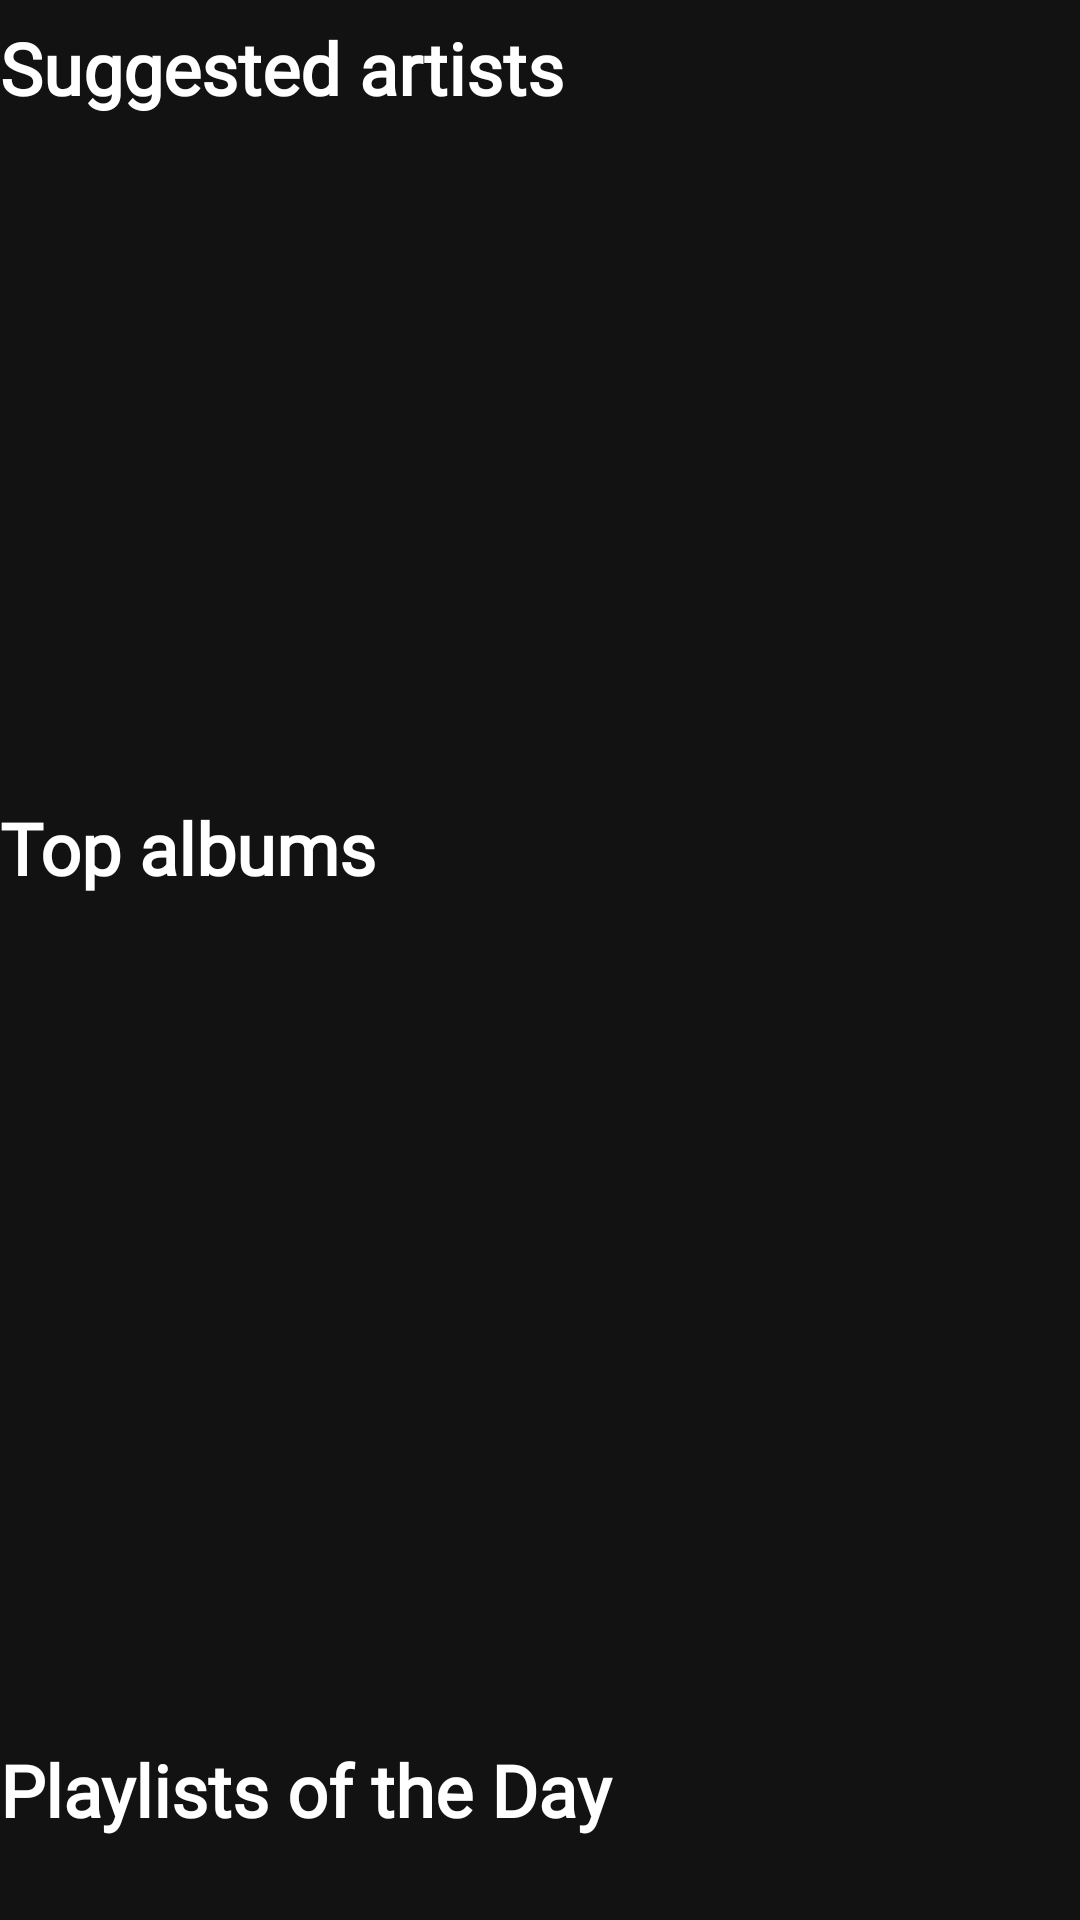

Here is an Android app screen rendered from its layout file. Give the layout XML and the strings, colors and styles it references.
<!-- AndroidManifest.xml: application theme Theme.Playme -->
<!-- res/layout/fragment_music.xml -->
<?xml version="1.0" encoding="utf-8"?>
<ScrollView xmlns:android="http://schemas.android.com/apk/res/android"
    xmlns:app="http://schemas.android.com/apk/res-auto"
    xmlns:tools="http://schemas.android.com/tools"
    android:layout_width="match_parent"
    android:layout_height="wrap_content"
    android:nestedScrollingEnabled="false"
    android:scrollbars="none"
    tools:context=".fragments.mainFragmentScreens.homeFragmentScreens.MusicFragment">

    <androidx.constraintlayout.widget.ConstraintLayout
        android:layout_width="match_parent"
        android:layout_height="wrap_content"
        android:nestedScrollingEnabled="false"
        app:layout_constraintTop_toTopOf="parent">


        <androidx.constraintlayout.widget.Guideline
            android:layout_width="wrap_content"
            android:layout_height="wrap_content"
            android:orientation="horizontal"
            app:layout_constraintGuide_percent="0.05" />

        <androidx.constraintlayout.widget.ConstraintLayout
            android:layout_width="match_parent"
            android:layout_height="wrap_content"
            app:layout_constraintBottom_toBottomOf="parent"
            app:layout_constraintEnd_toEndOf="parent"
            app:layout_constraintStart_toStartOf="parent"
            app:layout_constraintTop_toTopOf="parent">

            <androidx.constraintlayout.widget.Guideline
                android:id="@+id/guideline_vertical_5"
                android:layout_width="wrap_content"
                android:layout_height="wrap_content"
                android:orientation="vertical"
                app:layout_constraintGuide_percent="0.05" />


            <androidx.constraintlayout.widget.Guideline
                android:layout_width="wrap_content"
                android:layout_height="wrap_content"
                android:orientation="vertical"
                app:layout_constraintGuide_percent="0.85" />

            <androidx.constraintlayout.widget.ConstraintLayout
                android:id="@+id/cl_suggested_artists"
                android:layout_width="match_parent"
                android:layout_height="wrap_content"
                app:layout_constraintTop_toTopOf="parent"
                tools:visibility="visible">

                <TextView
                    android:id="@+id/tv_suggested_artists"
                    android:layout_width="match_parent"
                    android:layout_height="0dp"
                    android:fontFamily="@font/circular_std_bold"
                    android:gravity="start|center"
                    android:lines="1"
                    tools:paddingStart="20dp"
                    android:text="@string/suggested_artists"
                    android:textColor="@color/white"
                    android:textStyle="bold"
                    android:textSize="24sp"
                    app:layout_constraintDimensionRatio="8:1"
                    app:layout_constraintStart_toStartOf="parent"
                    app:layout_constraintTop_toTopOf="parent" />

                <androidx.recyclerview.widget.RecyclerView
                    android:id="@+id/rv_suggested_artists"
                    android:layout_width="match_parent"
                    android:layout_height="0dp"
                    android:layout_marginTop="10dp"
                    android:clipToPadding="false"
                    android:nestedScrollingEnabled="false"
                    android:orientation="horizontal"
                    android:overScrollMode="never"
                    tools:paddingStart="20dp"
                    app:layoutManager="androidx.recyclerview.widget.LinearLayoutManager"
                    app:layout_constraintDimensionRatio="2:1"
                    app:layout_constraintEnd_toEndOf="parent"
                    app:layout_constraintStart_toStartOf="parent"
                    app:layout_constraintTop_toBottomOf="@+id/tv_suggested_artists"
                    tools:listitem="@layout/layout_artist_horizontal_list_listitem" />

            </androidx.constraintlayout.widget.ConstraintLayout>

            <androidx.constraintlayout.widget.ConstraintLayout
                android:id="@+id/cl_popular_today_albums"
                android:layout_width="match_parent"
                android:layout_height="wrap_content"
                android:layout_marginTop="25dp"
                app:layout_constraintTop_toBottomOf="@+id/cl_suggested_artists"
                tools:visibility="visible">


                <TextView
                    android:id="@+id/tv_top_albums"
                    android:layout_width="match_parent"
                    android:layout_height="0dp"
                    android:fontFamily="@font/circular_std_bold"
                    android:gravity="start|center"
                    android:lines="1"
                    tools:paddingStart="20dp"
                    android:text="@string/top_albums"
                    android:textColor="@color/white"
                    android:textStyle="bold"
                    android:textSize="24sp"
                    app:layout_constraintDimensionRatio="8:1"
                    app:layout_constraintTop_toTopOf="parent" />

                <androidx.recyclerview.widget.RecyclerView
                    android:id="@+id/rv_popular_albums"
                    android:layout_width="match_parent"
                    android:layout_height="0dp"
                    android:layout_marginTop="10dp"
                    android:clickable="true"
                    android:clipToPadding="false"
                    android:focusable="true"
                    android:nestedScrollingEnabled="false"
                    android:orientation="horizontal"
                    android:overScrollMode="never"
                    tools:paddingStart="20dp"
                    app:layoutManager="androidx.recyclerview.widget.LinearLayoutManager"
                    app:layout_constraintDimensionRatio="20:13"
                    app:layout_constraintEnd_toEndOf="parent"
                    app:layout_constraintStart_toStartOf="parent"
                    app:layout_constraintTop_toBottomOf="@+id/tv_top_albums"
                    tools:listitem="@layout/layout_album_horizontal_list_listitem" />
            </androidx.constraintlayout.widget.ConstraintLayout>

            <androidx.constraintlayout.widget.ConstraintLayout
                android:layout_width="match_parent"
                android:layout_height="wrap_content"
                android:layout_marginTop="25dp"
                app:layout_constraintTop_toBottomOf="@id/cl_popular_today_albums"
                tools:visibility="visible">

                <TextView
                    android:id="@+id/tv_days_playlists"
                    android:layout_width="match_parent"
                    android:layout_height="0dp"
                    android:fontFamily="@font/circular_std_bold"
                    android:gravity="start|center"
                    android:lines="1"
                    tools:paddingStart="20dp"
                    android:text="@string/days_playlists"
                    android:textColor="@color/white"
                    android:textStyle="bold"
                    android:textSize="24sp"
                    app:layout_constraintDimensionRatio="8:1"
                    app:layout_constraintTop_toTopOf="parent" />

                <androidx.recyclerview.widget.RecyclerView
                    android:id="@+id/rv_days_playlists"
                    android:layout_width="match_parent"
                    android:layout_height="0dp"
                    android:layout_marginTop="10dp"
                    android:clipToPadding="false"
                    android:nestedScrollingEnabled="false"
                    android:orientation="horizontal"
                    android:overScrollMode="never"
                    tools:paddingStart="20dp"
                    app:layoutManager="androidx.recyclerview.widget.LinearLayoutManager"
                    app:layout_constraintDimensionRatio="20:13"
                    app:layout_constraintEnd_toEndOf="parent"
                    app:layout_constraintStart_toStartOf="parent"
                    app:layout_constraintTop_toBottomOf="@+id/tv_days_playlists"
                    tools:listitem="@layout/layout_album_horizontal_list_listitem" />

            </androidx.constraintlayout.widget.ConstraintLayout>


        </androidx.constraintlayout.widget.ConstraintLayout>

    </androidx.constraintlayout.widget.ConstraintLayout>


</ScrollView>
<!-- res/layout/layout_artist_horizontal_list_listitem.xml (included above) -->
<?xml version="1.0" encoding="utf-8"?>
<androidx.constraintlayout.widget.ConstraintLayout xmlns:android="http://schemas.android.com/apk/res/android"
    xmlns:app="http://schemas.android.com/apk/res-auto"
    xmlns:tools="http://schemas.android.com/tools"
    android:layout_width="wrap_content"
    android:layout_height="match_parent"
    android:stateListAnimator="@animator/view_ontouch_animator"
    android:clickable="true"
    android:focusable="true"
    android:foreground="@drawable/foreground_on_view_press_dark">


    <androidx.constraintlayout.widget.ConstraintLayout
        android:layout_width="0dp"
        android:layout_height="0dp"
        app:layout_constraintBottom_toBottomOf="parent"
        app:layout_constraintDimensionRatio="3:4"
        app:layout_constraintEnd_toStartOf="@id/guideline_vertical_95"
        app:layout_constraintHorizontal_bias="1.0"
        app:layout_constraintStart_toStartOf="parent"
        app:layout_constraintTop_toTopOf="parent">


        <ImageView
            android:id="@+id/iv_artist_photo"
            android:layout_width="0dp"
            android:layout_height="0dp"
            android:background="@drawable/bg_blank_round"
            android:backgroundTint="@color/transparent"
            android:clipToOutline="true"
            android:src="@drawable/img_deafault_artist_listitem"
            app:layout_constraintDimensionRatio="1:1"
            app:layout_constraintEnd_toEndOf="parent"
            app:layout_constraintHorizontal_bias="0.0"
            app:layout_constraintStart_toStartOf="parent"
            app:layout_constraintTop_toTopOf="parent" />

        <TextView
            android:id="@+id/tv_artist_name"
            android:layout_width="0dp"
            android:layout_height="0dp"
            android:layout_marginTop="5dp"
            android:fontFamily="@font/gotham_medium"
            android:gravity="center"
            android:singleLine="true"
            android:textColor="@color/white"
            android:textStyle="bold"
            android:textSize="13sp"
            app:autoSizeMaxTextSize="16sp"
            app:autoSizeMinTextSize="15sp"
            app:layout_constraintBottom_toBottomOf="parent"
            app:layout_constraintEnd_toEndOf="parent"
            app:layout_constraintStart_toStartOf="parent"
            app:layout_constraintTop_toBottomOf="@+id/iv_artist_photo"
            tools:text="The Weeknd" />

    </androidx.constraintlayout.widget.ConstraintLayout>

    <androidx.constraintlayout.widget.Guideline
        android:id="@+id/guideline_vertical_95"
        android:layout_width="wrap_content"
        android:layout_height="wrap_content"
        android:orientation="vertical"
        app:layout_constraintGuide_percent="0.9" />

</androidx.constraintlayout.widget.ConstraintLayout>
<!-- res/layout/layout_album_horizontal_list_listitem.xml (included above) -->
<?xml version="1.0" encoding="utf-8"?>
<androidx.constraintlayout.widget.ConstraintLayout xmlns:android="http://schemas.android.com/apk/res/android"
    xmlns:app="http://schemas.android.com/apk/res-auto"
    xmlns:tools="http://schemas.android.com/tools"
    android:layout_width="wrap_content"
    android:layout_height="match_parent"
    android:clickable="true"
    android:focusable="true"
    android:foreground="@drawable/foreground_on_view_press_dark"
    android:stateListAnimator="@animator/view_ontouch_animator">

    <androidx.constraintlayout.widget.Guideline
        android:id="@+id/guideline13"
        android:layout_width="wrap_content"
        android:layout_height="wrap_content"
        android:orientation="vertical"
        app:layout_constraintGuide_percent="0.9" />

    <androidx.constraintlayout.widget.ConstraintLayout
        android:layout_width="0dp"
        android:layout_height="0dp"
        app:layout_constraintBottom_toBottomOf="parent"
        app:layout_constraintDimensionRatio="20:32"
        app:layout_constraintEnd_toStartOf="@+id/guideline13"
        app:layout_constraintStart_toStartOf="parent"
        app:layout_constraintTop_toTopOf="parent">


        <ImageView
            android:id="@+id/iv_album_playlist_photo"
            android:layout_width="0dp"
            android:layout_height="0dp"
            android:src="@drawable/img_default_album_listitem"
            app:layout_constraintDimensionRatio="1:1"
            android:scaleType="centerCrop"
            app:layout_constraintEnd_toEndOf="parent"
            app:layout_constraintStart_toStartOf="parent"
            app:layout_constraintTop_toTopOf="parent" />

        <androidx.constraintlayout.widget.ConstraintLayout
            android:layout_width="0dp"
            android:layout_height="0dp"
            android:layout_marginTop="10dp"
            app:layout_constraintBottom_toBottomOf="parent"
            app:layout_constraintEnd_toEndOf="parent"
            app:layout_constraintStart_toStartOf="parent"
            app:layout_constraintTop_toBottomOf="@+id/iv_album_playlist_photo">

            <TextView
                android:id="@+id/tv_album_playlist_name"
                android:layout_width="match_parent"
                android:layout_height="0dp"
                android:ellipsize="end"
                android:fontFamily="@font/gotham_medium"
                android:gravity="start|bottom"
                android:maxLines="1"
                android:text="Heartless"
                android:textColor="@color/white"
                android:textStyle="bold"
                app:autoSizeMaxTextSize="16sp"
                app:autoSizeMinTextSize="15sp"
                app:autoSizeTextType="uniform"
                app:layout_constraintBottom_toTopOf="@id/tv_album_date_playlist_artists_name"
                app:layout_constraintDimensionRatio="6:1"
                app:layout_constraintEnd_toEndOf="parent"
                app:layout_constraintHorizontal_bias="0.5"
                app:layout_constraintStart_toStartOf="parent"
                app:layout_constraintTop_toTopOf="parent" />

            <TextView
                android:id="@+id/tv_album_date_playlist_artists_name"
                android:layout_width="0dp"
                android:layout_height="0dp"
                android:ellipsize="end"
                android:fontFamily="@font/gotham_medium"
                android:gravity="start|top"
                android:maxLines="2"
                android:textColor="#D7C9C9CA"
                app:autoSizeMaxTextSize="13sp"
                app:autoSizeMinTextSize="12sp"
                app:autoSizeTextType="uniform"
                app:layout_constraintBottom_toBottomOf="parent"
                app:layout_constraintEnd_toEndOf="parent"
                app:layout_constraintStart_toStartOf="parent"
                app:layout_constraintTop_toBottomOf="@+id/tv_album_playlist_name"
                tools:text="album ・ The Weeknd, Halsey" />

        </androidx.constraintlayout.widget.ConstraintLayout>

    </androidx.constraintlayout.widget.ConstraintLayout>


</androidx.constraintlayout.widget.ConstraintLayout>
<!-- resources referenced by this layout -->
<resources>
  <color name="transparent">#00FFFFFF</color>
  <color name="white">#FFFFFFFF</color>
  <!-- drawable foreground_on_view_press_dark (drawable) -->
  <?xml version="1.0" encoding="utf-8"?>
  <selector xmlns:android="http://schemas.android.com/apk/res/android">
      <item android:drawable="@color/color_view_on_pressed_dark_forground" android:state_pressed="true" />
      <item android:drawable="@color/transparent" android:state_pressed="false" android:state_enabled="true" />
      <item android:drawable="@color/button_disabled_foreground" android:state_enabled="false"/>
  </selector>
  <!-- drawable img_deafault_artist_listitem: png bitmap (drawable, 5515 bytes) -->
  <!-- drawable img_default_album_listitem: png bitmap (drawable, 6797 bytes) -->
  <string name="days_playlists">Playlists of the Day</string>
  <string name="suggested_artists">Suggested artists</string>
  <string name="top_albums">Top albums</string>
  <style name="Theme.Playme" parent="Theme.MaterialComponents.NoActionBar">
          
          <item name="colorPrimary">@color/purple_500</item>
          <item name="colorPrimaryVariant">@color/purple_700</item>
          <item name="colorOnPrimary">@color/white</item>
          
          <item name="colorSecondary">@color/teal_200</item>
          <item name="colorSecondaryVariant">@color/teal_700</item>
          <item name="colorOnSecondary">@color/white</item>
          
          <item name="android:statusBarColor">@color/transparent</item>
  
          
  
          
          <item name="android:windowTranslucentStatus">true</item>
          <item name="android:windowTranslucentNavigation">false</item>
  
  
      </style>
  <color name="color_view_on_pressed_dark_forground">#6D121212</color>
  <color name="button_disabled_foreground">#99000000</color>
  <color name="purple_500">#FF6200EE</color>
  <color name="purple_700">#FF3700B3</color>
  <color name="teal_200">#FF03DAC5</color>
  <color name="teal_700">#FF018786</color>
</resources>
